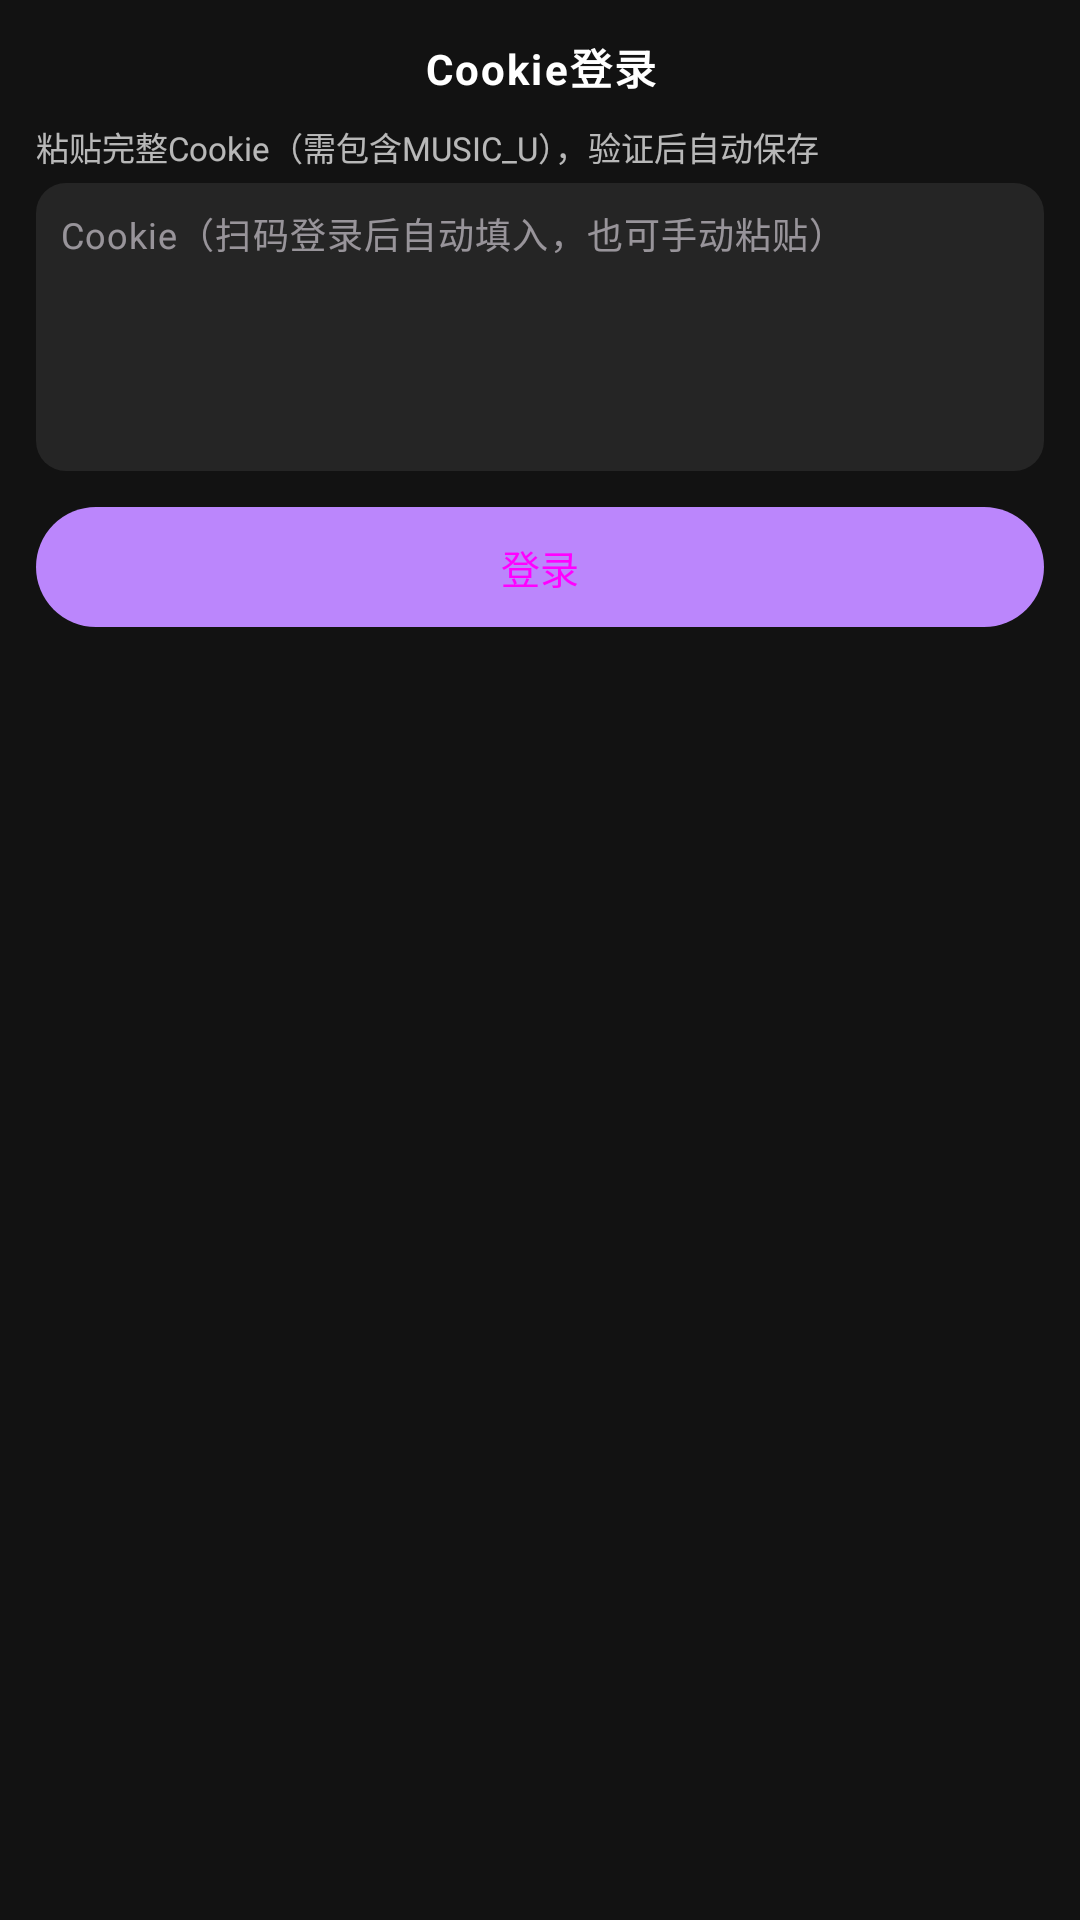

Produce the Android XML layout that renders to this screen, including the resource entries it uses.
<!-- AndroidManifest.xml: application theme AppTheme -->
<!-- res/layout/activity_cookie_login.xml -->
<?xml version="1.0" encoding="utf-8"?>
<ScrollView xmlns:android="http://schemas.android.com/apk/res/android"
    xmlns:app="http://schemas.android.com/apk/res-auto"
    android:layout_width="match_parent"
    android:layout_height="match_parent"
    android:background="@color/bg_dark"
    android:fillViewport="true">

    <LinearLayout
        android:layout_width="match_parent"
        android:layout_height="wrap_content"
        android:orientation="vertical"
        android:padding="12dp">

        <TextView
            android:layout_width="match_parent"
            android:layout_height="wrap_content"
            android:gravity="center"
            android:text="@string/cookie_login"
            android:textColor="@color/text_primary"
            android:textSize="14sp"
            android:textStyle="bold"
            android:letterSpacing="0.05"
            android:paddingBottom="8dp" />

        <TextView
            android:layout_width="match_parent"
            android:layout_height="wrap_content"
            android:text="粘贴完整Cookie（需包含MUSIC_U），验证后自动保存"
            android:textColor="@color/text_secondary"
            android:textSize="11sp"
            android:paddingBottom="4dp" />

        <com.google.android.material.textfield.TextInputLayout
            android:layout_width="match_parent"
            android:layout_height="wrap_content"
            style="@style/Widget.App.TextInputLayout"
            app:hintEnabled="false">
            <com.google.android.material.textfield.TextInputEditText
                android:id="@+id/et_cookie_input"
                android:layout_width="match_parent"
                android:layout_height="96dp"
                android:gravity="top|start"
                android:hint="@string/cookie_hint"
                android:inputType="textMultiLine"
                android:padding="8dp"
                android:textSize="12sp" />
        </com.google.android.material.textfield.TextInputLayout>

        <com.google.android.material.button.MaterialButton
            android:id="@+id/btn_cookie_login"
            android:layout_width="match_parent"
            android:layout_height="48dp"
            android:layout_marginTop="8dp"
            android:text="@string/login"
            android:textSize="13sp"
            android:textAllCaps="false"
            style="@style/Widget.App.Button" />

        <TextView
            android:id="@+id/tv_cookie_status"
            android:layout_width="match_parent"
            android:layout_height="wrap_content"
            android:layout_marginTop="6dp"
            android:gravity="center"
            android:textColor="@color/text_secondary"
            android:textSize="11sp" />

    </LinearLayout>
</ScrollView>
<!-- resources referenced by this layout -->
<resources>
  <color name="bg_dark">#121212</color>
  <color name="text_primary">#FFFFFFFF</color>
  <color name="text_secondary">#B3FFFFFF</color>
  <string name="cookie_hint">Cookie（扫码登录后自动填入，也可手动粘贴）</string>
  <string name="cookie_login">Cookie登录</string>
  <string name="login">登录</string>
  <style name="Widget.App.Button" parent="Widget.Material3.Button">
          <item name="android:textAllCaps">false</item>
          <item name="cornerRadius">20dp</item>
      </style>
  <style name="Widget.App.TextInputLayout" parent="Widget.Material3.TextInputLayout.FilledBox">
          <item name="boxBackgroundColor">@color/surface_elevated</item>
          <item name="boxCornerRadiusTopStart">10dp</item>
          <item name="boxCornerRadiusTopEnd">10dp</item>
          <item name="boxCornerRadiusBottomStart">10dp</item>
          <item name="boxCornerRadiusBottomEnd">10dp</item>
          <item name="boxStrokeWidth">0dp</item>
          <item name="boxStrokeWidthFocused">0dp</item>
          <item name="hintEnabled">false</item>
      </style>
  <style name="AppTheme" parent="Theme.AppCompat.Light.NoActionBar">
          <item name="colorPrimary">@color/colorPrimary</item>
          <item name="colorPrimaryDark">@color/colorPrimaryDark</item>
          <item name="colorAccent">@color/colorAccent</item>
          <item name="android:windowBackground">@color/bg_dark</item>
      </style>
  <color name="surface_elevated">#252525</color>
  <color name="colorPrimary">#BB86FC</color>
  <color name="colorPrimaryDark">#3700B3</color>
  <color name="colorAccent">#03DAC6</color>
</resources>
